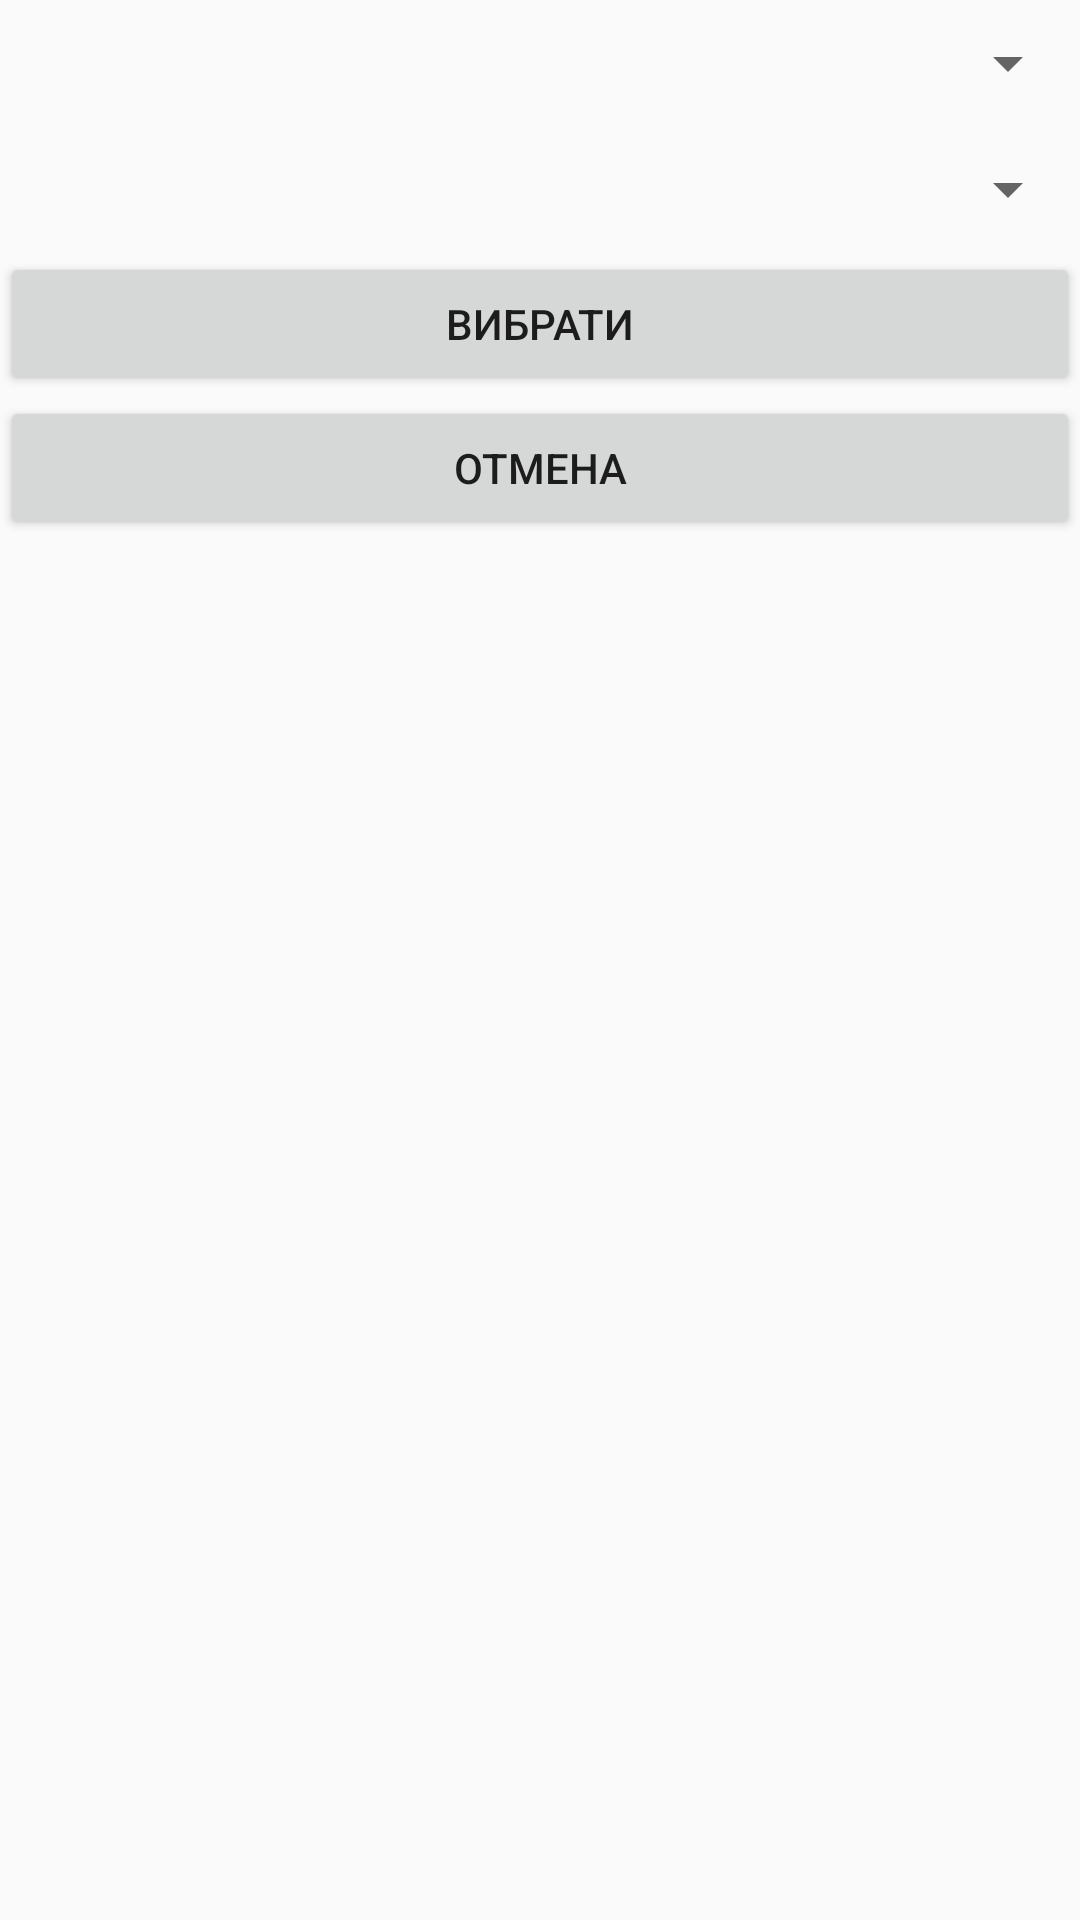

Layout XML and referenced resources for this Android screen:
<!-- AndroidManifest.xml: application theme AppTheme -->
<!-- res/layout/choose_opr.xml -->
<?xml version="1.0" encoding="utf-8"?>
<LinearLayout xmlns:android="http://schemas.android.com/apk/res/android"
    android:orientation="vertical"
    android:layout_width="wrap_content"
    android:layout_height="wrap_content">

    <Spinner
        android:id="@+id/coordSpinner"
        android:layout_width="match_parent"
        android:layout_height="42dp" />

    <Spinner
        android:id="@+id/wireSpinner"
        android:layout_width="match_parent"
        android:layout_height="42dp" />

    <Button
        android:id="@+id/save"
        android:layout_width="match_parent"
        android:layout_height="wrap_content"
        android:text="@string/choose" />

    <Button
        android:id="@+id/cancel"
        android:layout_width="match_parent"
        android:layout_height="wrap_content"
        android:text="@string/cancel" />

</LinearLayout>
<!-- resources referenced by this layout -->
<resources>
  <string name="cancel">Отмена</string>
  <string name="choose">Вибрати</string>
  <style name="AppTheme" parent="Theme.AppCompat.Light.DarkActionBar">
          
          <item name="colorPrimary">@color/colorPrimary</item>
          <item name="colorPrimaryDark">@color/colorPrimaryDark</item>
          <item name="colorAccent">@color/colorAccent</item>
      </style>
  <color name="colorPrimary">#3F51B5</color>
  <color name="colorPrimaryDark">#303F9F</color>
  <color name="colorAccent">#FF4081</color>
</resources>
